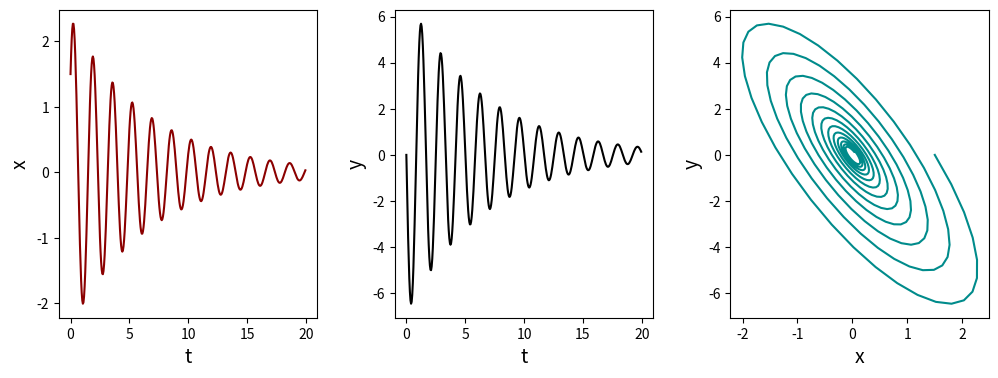
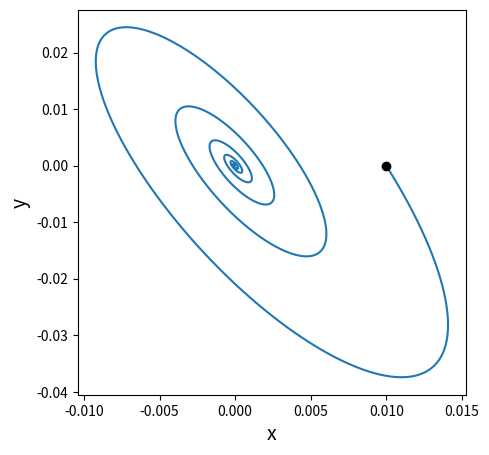
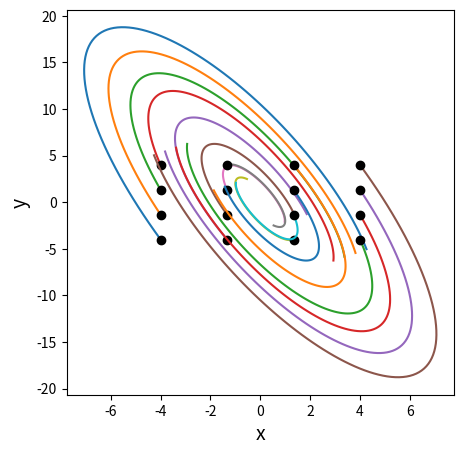
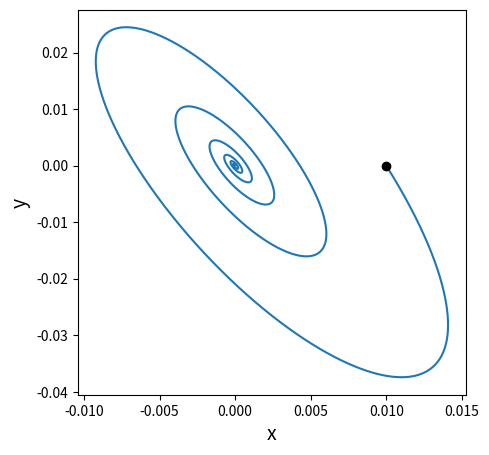
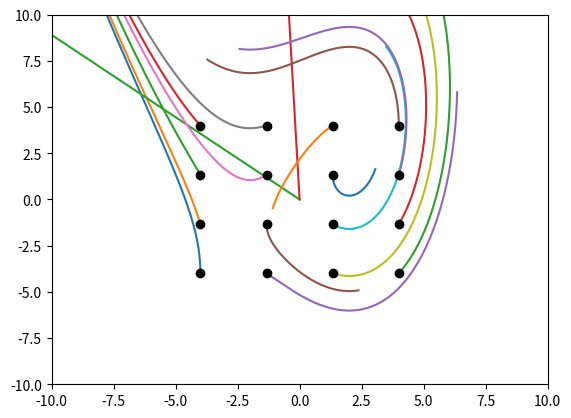
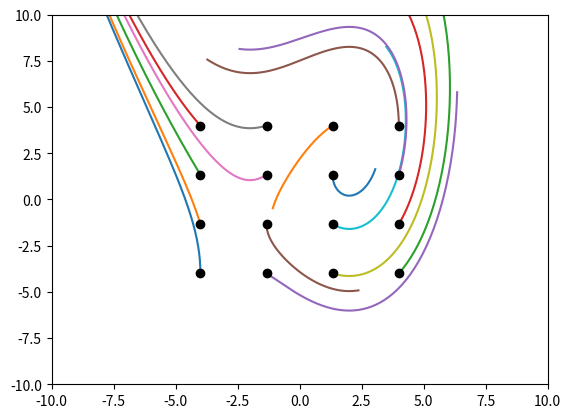
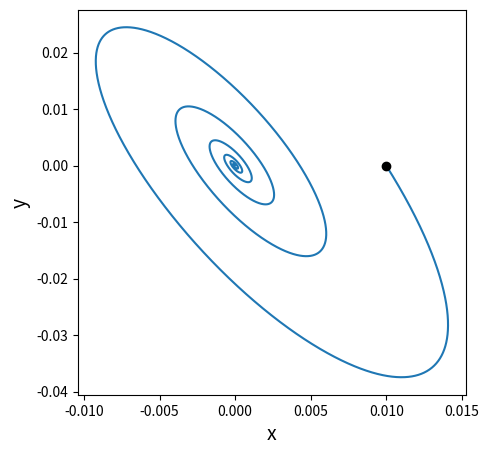
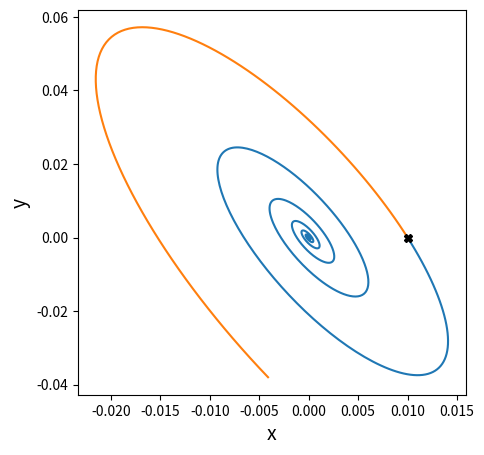

Recreate these plots in Python, in order. (Note: this script raises an exception after producing the figures.)
import numpy as np
import matplotlib.pyplot as plt
import scipy as sp

# Definimos las ecuaciones que rigen el sistema
def ecuaciones(x, y, params=[]):
    x_dot = 4*x + 2*y
    y_dot = -17*x - 5*y
    return x_dot, y_dot

# Definimos la función para integrar con el método de Euler
def integrar_ecuaciones(total_time, dt, X0, params=[]):
    num_steps = int(np.divide(total_time, dt))
    xs = np.empty(num_steps)
    ys = np.empty(num_steps)
    xs[0], ys[0] = X0
    x_dot = np.empty(num_steps)
    y_dot = np.empty(num_steps)
    x_dot[0], y_dot[0] = ecuaciones(xs[0], ys[0], params)
    for i in range(num_steps-1):
        xs[i+1] = xs[i] + x_dot[i]*dt
        ys[i+1] = ys[i] + y_dot[i]*dt
        x_dot[i+1], y_dot[i+1] = ecuaciones(xs[i+1], ys[i+1], params)
    return xs, ys, num_steps

# Definimos el paso de integración
dt = 0.05
# Definimos el tiempo total de integración
total_time = 20
# Definimos la condición inicial
X0 = (1.5, 0.0)
# Integramos
x, y, num_steps = integrar_ecuaciones(total_time, dt, X0)
# Definimos el vector de tiempos y los vectores x, y que iremos llenando
t = np.arange(0, total_time, step=dt)

plt.figure(figsize=(12,4))

plt.subplot(131)
plt.plot(t, x, 'darkred')
plt.xlabel('t', fontsize=14)
plt.ylabel('x', fontsize=14)

plt.subplot(132)
plt.plot(t, y, 'k')
plt.xlabel('t', fontsize=14)
plt.ylabel('y', fontsize=14)

plt.subplot(133)
plt.plot(x, y, 'darkcyan')
plt.xlabel('x', fontsize=14)
plt.ylabel('y', fontsize=14)

plt.subplots_adjust(wspace=0.3)
plt.show()

def rk4(dxdt, x, t, dt, *args, **kwargs):
    x = np.asarray(x)
    k1 = np.asarray(dxdt(x, t, *args, **kwargs))*dt
    k2 = np.asarray(dxdt(x + k1*0.5, t, *args, **kwargs))*dt
    k3 = np.asarray(dxdt(x + k2*0.5, t, *args, **kwargs))*dt
    k4 = np.asarray(dxdt(x + k3, t, *args, **kwargs))*dt
    return x + (k1 + 2*k2 + 2*k3 + k4)/6

# # # Ahora vamos a definir una función "campo_vector" con el sistema de ecuaciones, en formato compatible con nuestra función rk4
def campo_vector(z, t):
    # Como ahora las variables vienen en una lista (en el primer argumento: z)
    # primero las separamos para que sea más claro
    x = z[0]
    y = z[1]
    # Y ahora calculamos las derivadas
    dxdt = 4*x + 2*y
    dydt = -17*x - 5*y
    return [dxdt, dydt]

# Integración Runge-Kutta 4
dt = 0.01
tmax = 10
t = np.arange(0, tmax, step=dt)
xrk = np.zeros_like(t)
yrk = np.zeros_like(t)
xrk[0] = 0.01
yrk[0] = 0
for ix, tt in enumerate(t[:-1]):
    xrk[ix+1], yrk[ix+1] = rk4(campo_vector, [xrk[ix], yrk[ix]], tt, dt)
plt.figure(figsize=(5,5))
plt.plot(xrk, yrk)
plt.plot(xrk[0], yrk[0], 'ko')
plt.xlabel('x', fontsize=14)
plt.ylabel('y', fontsize=14)
plt.show()

# Integración Runge-Kutta 4
dt = 0.01
tmax = 1
t = np.arange(0, tmax, step=dt)
plt.figure(figsize=(5,5))
Xi = np.linspace(-4, 4, 4)
Yi = np.linspace(-4, 4, 4)
for xi in Xi:
    for yi in Yi:
        xt = np.zeros_like(t)
        yt = np.zeros_like(t)
        xt[0], yt[0] = xi, yi
        # for ix, tt in enumerate(t[:-1]):
        #     xt[ix+1], yt[ix+1] = rk4(campo_vector, [xt[ix], yt[ix]], tt, dt)
        for i in range(len(t)-1):
            xt[i+1], yt[i+1] = rk4(campo_vector, [xt[i], yt[i]], t[i], dt)
        plt.plot(xt, yt)
        plt.plot(xt[0], yt[0], 'ko')
plt.xlabel('x', fontsize=14)
plt.ylabel('y', fontsize=14)
plt.show()

dt = 0.001
tmax = 10
t = np.arange(0, tmax, dt)
# Ponemos condiciones iniciales
xi = 0.01
yi = 0
# Y nos armamos una lista que contiene ci de cada variable
zi = [xi, yi]
# Llamamos al odeint y vean que le pasamos la lista de condiciones iniciales!
sol = sp.integrate.odeint(campo_vector, zi, t)
# Vean como nos viene la solución:
print(sol)
plt.figure(figsize=(5,5))
plt.plot(sol[:, 0], sol[:, 1])
plt.plot(xi, yi, 'ko')
plt.xlabel('x', fontsize=14)
plt.ylabel('y', fontsize=14)
plt.show()

# Sistema de ecuaciones
# (notar que podriamos definir primero el tiempo como variable de entrada, usando el argumento tfirst del odeint)
def f(z, t): #f(t, z)
    x = z[0]
    y = z[1]
    dxdt = x-y
    dydt = x**2-4
    return [dxdt, dydt]

# Integración odeint
dt = 0.01
tmax = 1.3
t = np.arange(0, tmax, dt)
Xi = np.linspace(-4, 4, 4)
Yi = np.linspace(-4, 4, 4)
plt.figure()
for xi in Xi:
    for yi in Yi:
        zi = [xi, yi]
        sol_fut = sp.integrate.odeint(f, zi, t) #, tfirst=True
        xt = sol_fut[:, 0]
        yt = sol_fut[:, 1]
        plt.plot(xt, yt)
        plt.plot(xt[0], yt[0], 'ko')
plt.xlim(-10, 10)
plt.ylim(-10, 10)
plt.show()

plt.figure()
for xi in Xi:
    for yi in Yi:
        xt = np.zeros_like(t)
        yt = np.zeros_like(t)
        xt[0], yt[0] = xi, yi
        for i in range(len(t)-1):
            xt[i+1], yt[i+1] = rk4(f, [xt[i], yt[i]], t[i], dt)
        plt.plot(xt, yt)
        plt.plot(xt[0], yt[0], 'ko')
plt.xlim(-10, 10)
plt.ylim(-10, 10)
plt.show()

def campo_vector_adaptado(t, z):
    return campo_vector(z, t)

dt = 0.001
tmax = 10
t = np.arange(0, tmax, dt)
xi = 0.01
yi = 0
ti = t[0]
zi = [xi, yi]
sol = sp.integrate.solve_ivp(campo_vector_adaptado, [t[0], t[-1]], zi, t_eval=t, method='RK45')

plt.figure(figsize=(5,5))
plt.plot(sol.y[0, :], sol.y[1, :])
plt.plot(xi, yi, 'ko')
plt.xlabel('x', fontsize=14)
plt.ylabel('y', fontsize=14)
plt.show()

# # # COMPLETAR

def campo_vector(z, t):
    x = z[0]
    y = z[1]
    dxdt = 4*x+2*y
    dydt = -17*x-5*y
    return [dxdt, dydt]

dt = 0.01
t = np.arange(0, 10, step=dt)
xrk = np.zeros_like(t)
yrk = np.zeros_like(t)
xrk[0] = 0.01
yrk[0] = 0
for ix, tt in enumerate(t[:-1]):
    xrk[ix+1], yrk[ix+1] = rk4(campo_vector, [xrk[ix], yrk[ix]], tt, dt)

tpas = np.arange(0, -1, step=-dt)
xrkpas = np.zeros_like(tpas)
yrkpas = np.zeros_like(tpas)
xrkpas[0] = 0.01
yrkpas[0] = 0
for ix, tt in enumerate(tpas[:-1]):
    xrkpas[ix+1], yrkpas[ix+1] = rk4(campo_vector, [xrkpas[ix], yrkpas[ix]], tt, -dt)

plt.figure(figsize=(5,5))
plt.plot(xrk, yrk)
plt.plot(xrkpas, yrkpas)
plt.plot(xrk[0], yrk[0], 'kX')
plt.xlabel('x', fontsize=14)
plt.ylabel('y', fontsize=14)
plt.show()

dt = 0.01
tmax = 1
t = np.arange(0, tmax, dt)
a = 4
xi = 0.01
yi = 0
zi = [xi, yi]
sol = sp.integrate.solve_ivp(fun, [t[-1], t[0]], zi, t_eval=t[::-1], method='RK45', args=(a,))

plt.figure(figsize=(5,5))
plt.plot(sol.y[0, :], sol.y[1, :])
plt.plot(xi, yi, 'ko')
plt.xlabel('x', fontsize=14)
plt.ylabel('y', fontsize=14)
plt.show()

# Damos la grilla de puntos sobre la que miraremos el campo vector
x_grilla, y_grilla = np.meshgrid(np.linspace(-2, 2, 20),np.linspace(-6, 6, 24))
dx_grilla, dy_grilla = ecuaciones(x_grilla,y_grilla)
print(np.shape(dx_grilla)) # Para ver cuántas filas y columnas
print(dx_grilla[0][:]) # Miramos la primera fila, todas las columnas

# Ahora las graficamos; usamos quiver de matplotlib -> chusmear la documentación
fig, ax = plt.subplots(figsize=(6,6))
ax.set_title("campo vector")
ax.quiver(x_grilla, y_grilla, dx_grilla, dy_grilla, color='k', angles='xy')
ax.set_xlabel('x', fontsize=15)
ax.set_ylabel('y', fontsize=15)
ax.plot(x, y)
plt.show()

# Definimos una grilla de puntos
XX, YY = np.meshgrid(np.arange(-2, 2, .01), np.arange(-4, 4, .01))

print(XX)
print(np.shape(XX))

# Calculamos el campo vector en cada punto
DX, DY = campo_vector([XX, YY], 0)

#Y finalmente graficamos
plt.streamplot(XX, YY, DX, DY, density=1, minlength=.1)
# plt.streamplot(XX, YY, DX, DY, density=.51, minlength=.5)

from IPython.display import HTML
from ipywidgets import interact

def fun(t, z, a):
    x = z[0]
    y = z[1]
    dxdt = a*x + 2*y
    dydt = -17*x - 5*y
    return [dxdt, dydt]

a = 4
XX, YY = np.meshgrid(np.linspace(-4., 4., 100), np.linspace(-4.,4., 100))
def interactivo(a):
    DX, DY = fun(0, [XX, YY], a)
    fig = plt.figure(figsize=(5,5))
    plt.streamplot(XX, YY, DX, DY, density=1, arrowsize=1)
    plt.xlabel('x', fontsize=16)
    plt.ylabel('y', fontsize=16)
    plt.show()

interact(interactivo, a=(0,15,1))

# # # COMPLETAR

# # # COMPLETAR

# # # SOLUCION
def van_der_pol(t, z, mu):
    x = z[0]
    y = z[1]
    x_dot = y
    y_dot = mu*(1 - x**2)*y - x
    return [x_dot, y_dot]

# # # SOLUCION
tmax = 20
t_eval = np.linspace(0, tmax, 100)
t_span = [t_eval[0], t_eval[-1]]
z0 = [1, 0]
mu = 2
sol_ej32 = sp.integrate.solve_ivp(van_der_pol, t_span, z0, args=(mu,), t_eval=t_eval)
plt.figure(figsize=(5,5))
plt.plot(sol_ej32.y[0, :], sol_ej32.y[1, :], '.')
plt.plot(z0[0], z0[1], 'ko')
plt.xlabel('x', fontsize=16)
plt.ylabel('y', fontsize=16)
plt.show()

# # # COMPLETAR

def sistema_nulclinas(t, z):
    x = z[0]
    y = z[1]
    dxdt = 4*x + 2*y
    dydt = -17*x - 5*y
    return [dxdt, dydt]

nuly_y = np.linspace(-2, 2)
nuly_x = -2/4*nuly_y
plt.plot(nuly_x, nuly_y)

nulx_x = np.linspace(-2, 2)
nulx_y = -17/5*nulx_x
plt.plot(nulx_x, nulx_y)
plt.ylim(-2, 2)
plt.xlim(-2, 2)
plt.show()

x = np.linspace(-2, 2, 100)
y = np.linspace(-2, 2, 100)
XX, YY = np.meshgrid(x, y)
DX, DY = sistema_nulclinas(0, [XX, YY])

c = plt.contour(XX, YY, DX, levels=[0], colors=['r'])
c = plt.contour(XX, YY, DY, levels=[0], colors=['g'])

x_grilla, y_grilla = np.meshgrid(np.linspace(-2, 2, 10), np.linspace(-2, 2, 10))
dx_grilla, dy_grilla = sistema_nulclinas(0, [x_grilla,y_grilla])
fig, ax = plt.subplots(figsize=(6,6))
ax.quiver(x_grilla, y_grilla, dx_grilla, dy_grilla, color='k', angles='xy')
ax.set_xlabel('x', fontsize=16)
ax.set_ylabel('y', fontsize=16)
plt.show()

# Redefinimos el sistema sin la dependencia temporal
def sistema_nulclinas_sin_t(z):
    return sistema_nulclinas(0, z)

N = 50
x0s = np.random.uniform(low=-2, high=2, size=(N,))
y0s = np.random.uniform(low=-2, high=2, size=(N,))
raices = []
for x0, y0 in zip(x0s, y0s):
    z0 = [x0, y0]
    raices.append(sp.optimize.fsolve(sistema_nulclinas_sin_t, z0))
raiz = np.unique(np.array(raices).round(2), axis=0)[0]

raiz

J = np.array([[4, 2],[-17, -5]])

# Calcular autovalores y autovectores
eigenvalues, eigenvectors = np.linalg.eig(J)

# Mostrar los resultados
print("Autovalores:")
print(eigenvalues)

print("\nAutovectores:")
print(eigenvectors)